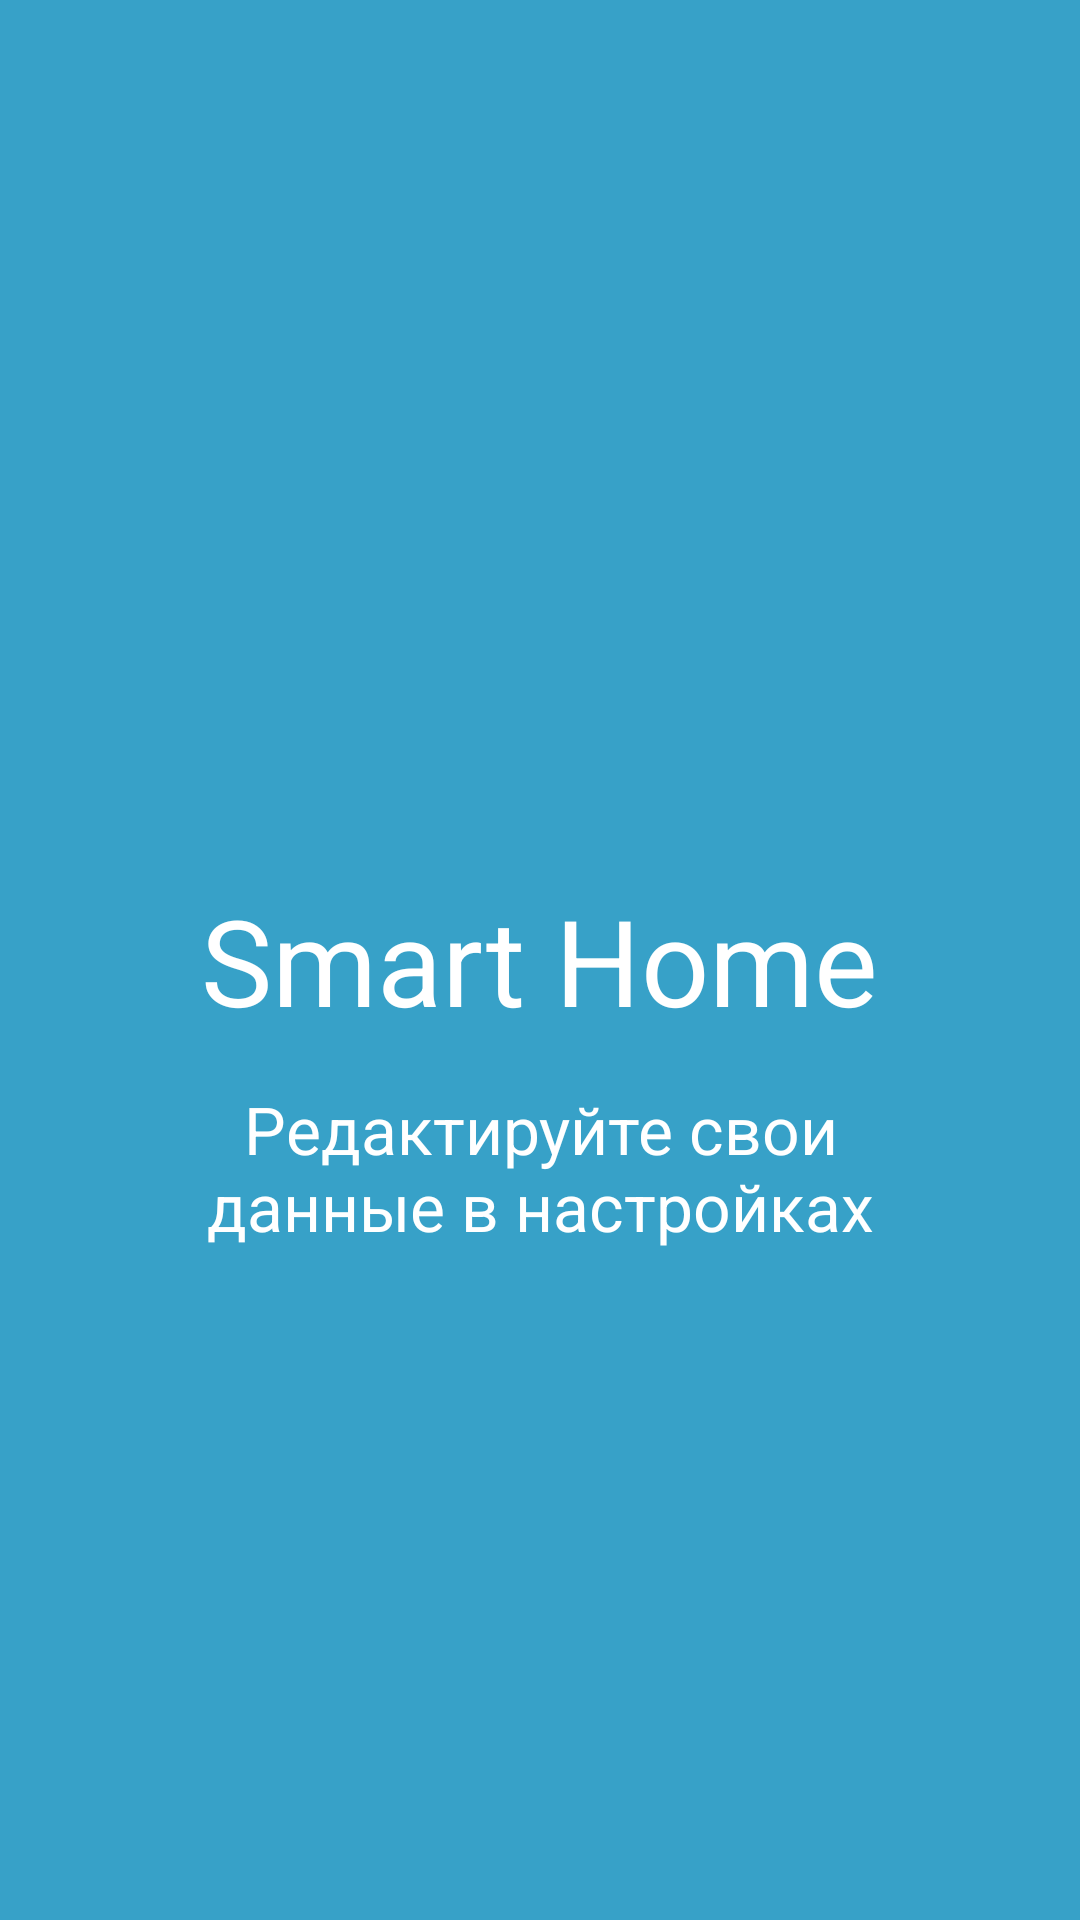

Layout XML and referenced resources for this Android screen:
<!-- AndroidManifest.xml: application theme AppTheme -->
<!-- res/layout/fragment_welcome_third.xml -->
<android.support.constraint.ConstraintLayout xmlns:android="http://schemas.android.com/apk/res/android"
    xmlns:tools="http://schemas.android.com/tools"
    xmlns:app="http://schemas.android.com/apk/res-auto"
    android:layout_width="match_parent"
    android:layout_height="match_parent"
    tools:context="ru.adscity.smart_house.Welcome_Section.Welcome_third">


    <RelativeLayout
        android:layout_width="0dp"
        android:layout_height="0dp"
        app:layout_constraintBottom_toBottomOf="parent"
        app:layout_constraintEnd_toEndOf="parent"
        app:layout_constraintStart_toStartOf="parent"
        android:background="@color/welcome_background"
        app:layout_constraintTop_toTopOf="parent">

        <ImageView
            android:id="@+id/imageView16"
            android:layout_width="140sp"
            android:layout_height="140sp"
            android:layout_above="@+id/textViewLogoWelcome3"
            android:layout_centerHorizontal="true"
            android:src="@drawable/ic_welcome_icon3" />

        <TextView
            android:id="@+id/textViewLogoWelcome3"
            android:layout_width="wrap_content"
            android:layout_height="wrap_content"
            android:layout_centerHorizontal="true"
            android:layout_centerVertical="true"
            android:layout_marginTop="10dp"
            android:text="@string/app_name"
            android:textColor="@color/white"
            android:textSize="40sp" />

        <TextView
            android:id="@+id/textViewDescriptionWelcome3"
            android:layout_width="270sp"
            android:layout_height="wrap_content"
            android:layout_below="@+id/textViewLogoWelcome3"
            android:layout_centerHorizontal="true"
            android:layout_marginTop="15dp"
            android:gravity="center"
            android:text="@string/welcome_third_fragment"
            android:textColor="@color/white"
            android:textSize="22sp" />
    </RelativeLayout>
</android.support.constraint.ConstraintLayout>
<!-- resources referenced by this layout -->
<resources>
  <color name="welcome_background">#37a1c8</color>
  <color name="white">#ffffff</color>
  <string name="app_name">Smart Home</string>
  <string name="welcome_third_fragment">Редактируйте свои данные в настройках</string>
  <style name="AppTheme" parent="Theme.AppCompat.Light.NoActionBar">
          
          <item name="colorPrimary">@color/colorPrimary</item>
          <item name="colorPrimaryDark">@color/colorPrimaryDark</item>
          <item name="colorAccent">@color/colorAccent</item>
      </style>
  <color name="colorPrimary">#3F51B5</color>
  <color name="colorPrimaryDark">#303F9F</color>
  <color name="colorAccent">#FF4081</color>
</resources>
